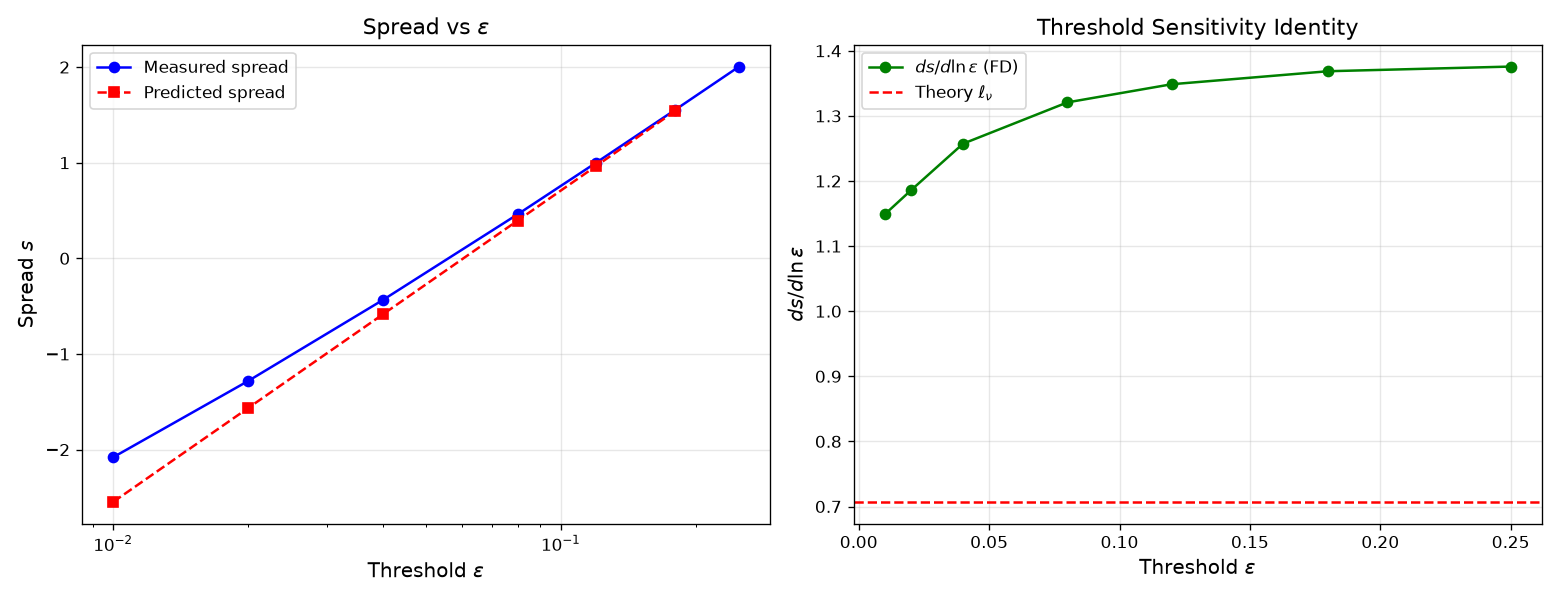

Values plotted in this chart, from the file beside it:
eps, spread, spread_pred, d_A_star, d_B_star, ds_dlneps, ell_nu_theory
0.01, -2.08, -2.547, 2.273, 2.273, 1.149, 0.7071
0.02, -1.283, -1.566, 1.783, 1.783, 1.186, 0.7071
0.04, -0.4359, -0.5861, 1.293, 1.293, 1.257, 0.7071
0.08, 0.4598, 0.3941, 0.8029, 0.8029, 1.321, 0.7071
0.12, 1.002, 0.9675, 0.5162, 0.5162, 1.349, 0.7071
0.18, 1.553, 1.541, 0.2295, 0.2295, 1.369, 0.7071
0.25, 2.005, , , , 1.376, 0.7071
